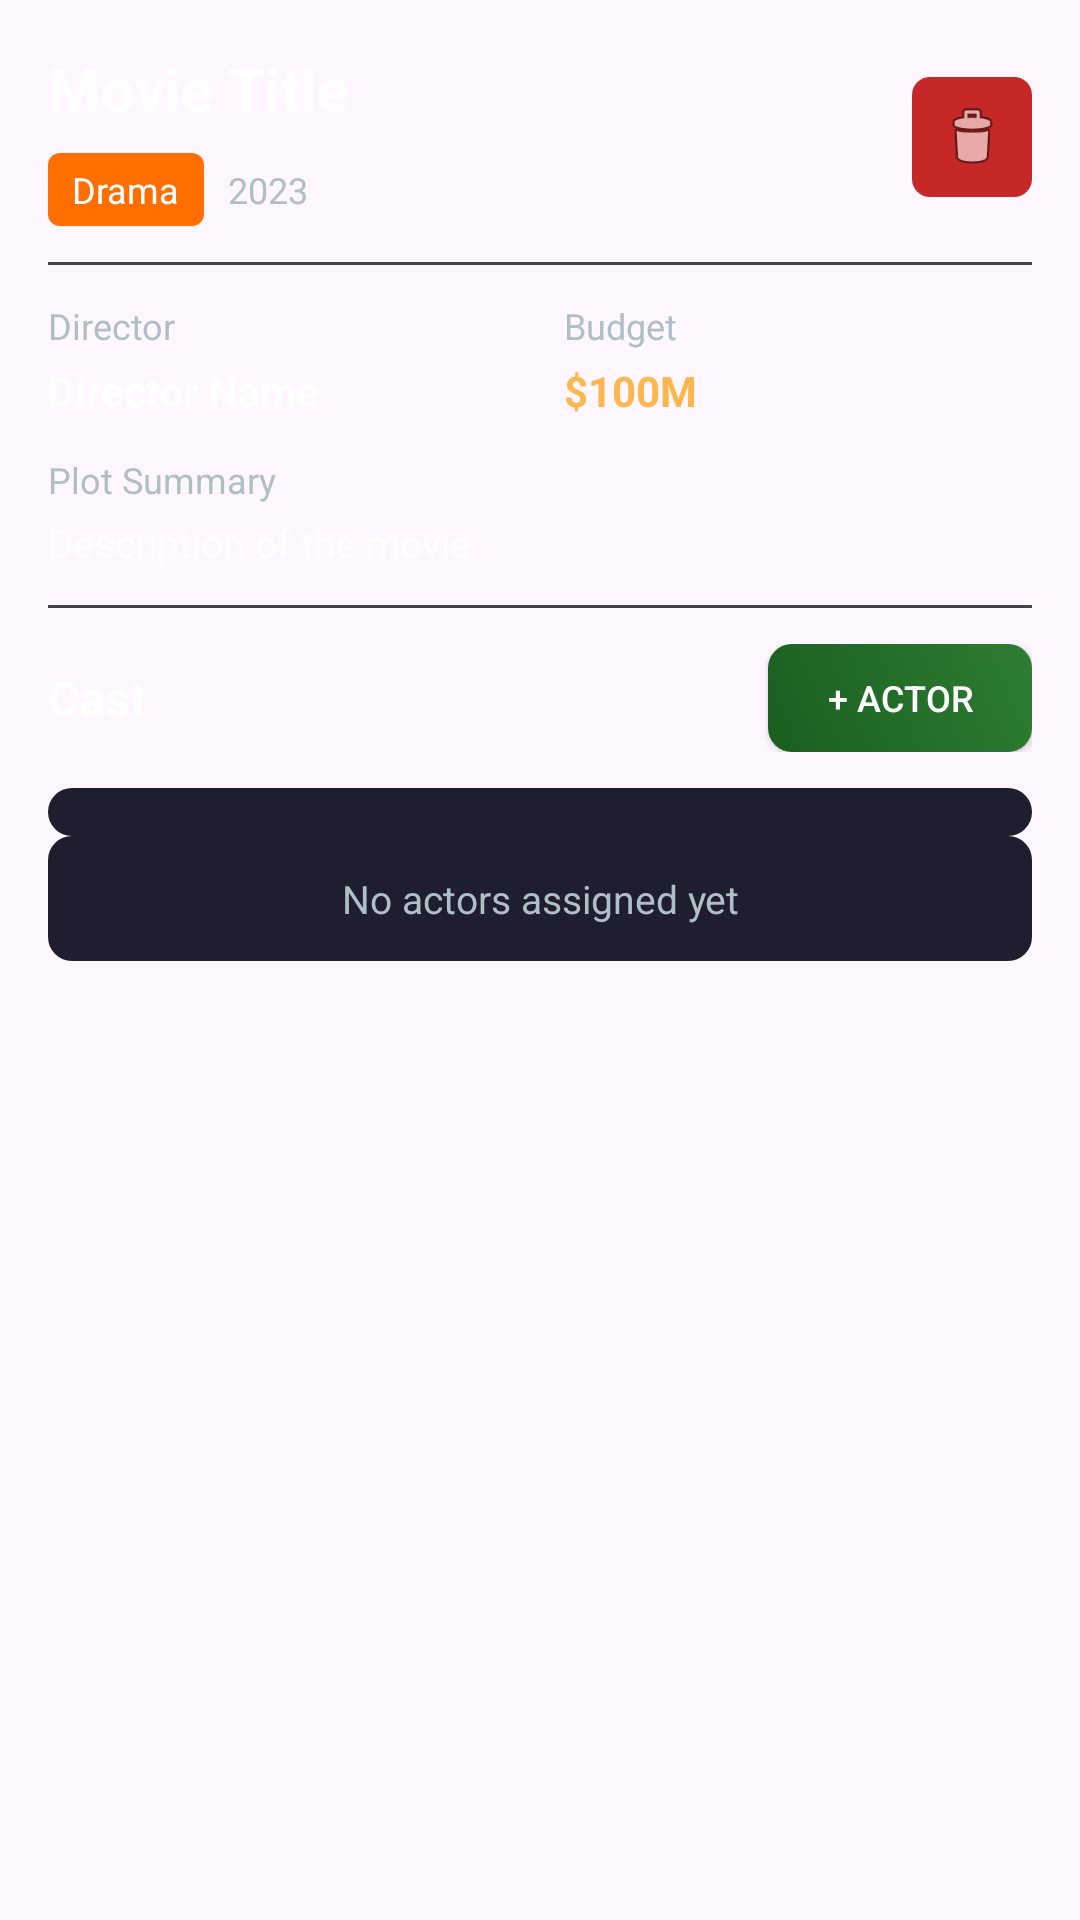

Android layout source for this screen:
<!-- AndroidManifest.xml: application theme Theme.StudentManagerApp -->
<!-- res/layout/movie_item.xml -->
<?xml version="1.0" encoding="utf-8"?>
<LinearLayout xmlns:android="http://schemas.android.com/apk/res/android"
    android:layout_width="match_parent"
    android:layout_height="wrap_content"
    android:orientation="vertical"
    android:padding="16dp"
    android:layout_margin="12dp"
    android:background="@drawable/movie_card_background"
    android:elevation="8dp">

    
    <LinearLayout
        android:layout_width="match_parent"
        android:layout_height="wrap_content"
        android:orientation="horizontal"
        android:gravity="center_vertical"
        android:layout_marginBottom="12dp">

        <LinearLayout
            android:layout_width="0dp"
            android:layout_height="wrap_content"
            android:layout_weight="1"
            android:orientation="vertical">

            <TextView
                android:id="@+id/movie_title_text"
                android:layout_width="match_parent"
                android:layout_height="wrap_content"
                android:text="Movie Title"
                android:textSize="20sp"
                android:textStyle="bold"
                android:textColor="@color/white"
                android:maxLines="2"
                android:ellipsize="end" />

            <LinearLayout
                android:layout_width="match_parent"
                android:layout_height="wrap_content"
                android:orientation="horizontal"
                android:layout_marginTop="8dp">

                <TextView
                    android:id="@+id/movie_genre_badge"
                    android:layout_width="wrap_content"
                    android:layout_height="wrap_content"
                    android:text="Drama"
                    android:paddingStart="8dp"
                    android:paddingEnd="8dp"
                    android:paddingTop="4dp"
                    android:paddingBottom="4dp"
                    android:textSize="12sp"
                    android:textColor="@color/white"
                    android:background="@drawable/genre_badge_background"
                    android:layout_marginEnd="8dp" />

                <TextView
                    android:id="@+id/movie_year_text"
                    android:layout_width="wrap_content"
                    android:layout_height="wrap_content"
                    android:text="2023"
                    android:textSize="12sp"
                    android:textColor="@color/hint_color" />

            </LinearLayout>

        </LinearLayout>

        <ImageButton
            android:id="@+id/movie_delete_btn"
            android:layout_width="40dp"
            android:layout_height="40dp"
            android:background="@drawable/delete_button_background"
            android:src="@android:drawable/ic_menu_delete"
            android:contentDescription="Delete Movie"
            android:scaleType="centerInside"
            android:padding="8dp" />

    </LinearLayout>

    
    <View
        android:layout_width="match_parent"
        android:layout_height="1dp"
        android:background="@color/divider_color"
        android:layout_marginBottom="12dp" />

    
    <LinearLayout
        android:layout_width="match_parent"
        android:layout_height="wrap_content"
        android:orientation="horizontal"
        android:layout_marginBottom="12dp">

        <LinearLayout
            android:layout_width="0dp"
            android:layout_height="wrap_content"
            android:layout_weight="1"
            android:orientation="vertical">

            <TextView
                android:layout_width="wrap_content"
                android:layout_height="wrap_content"
                android:text="Director"
                android:textSize="12sp"
                android:textColor="@color/hint_color"
                android:layout_marginBottom="4dp" />

            <TextView
                android:id="@+id/movie_director_text"
                android:layout_width="match_parent"
                android:layout_height="wrap_content"
                android:text="Director Name"
                android:textSize="14sp"
                android:textColor="@color/white"
                android:textStyle="bold"
                android:maxLines="1"
                android:ellipsize="end" />

        </LinearLayout>

        <LinearLayout
            android:layout_width="0dp"
            android:layout_height="wrap_content"
            android:layout_weight="1"
            android:orientation="vertical"
            android:layout_marginStart="16dp">

            <TextView
                android:layout_width="wrap_content"
                android:layout_height="wrap_content"
                android:text="Budget"
                android:textSize="12sp"
                android:textColor="@color/hint_color"
                android:layout_marginBottom="4dp" />

            <TextView
                android:id="@+id/movie_budget_text"
                android:layout_width="match_parent"
                android:layout_height="wrap_content"
                android:text="$100M"
                android:textSize="14sp"
                android:textColor="@color/accent_color"
                android:textStyle="bold"
                android:maxLines="1"
                android:ellipsize="end" />

        </LinearLayout>

    </LinearLayout>

    
    <LinearLayout
        android:layout_width="match_parent"
        android:layout_height="wrap_content"
        android:orientation="vertical"
        android:layout_marginBottom="12dp">

        <TextView
            android:layout_width="wrap_content"
            android:layout_height="wrap_content"
            android:text="Plot Summary"
            android:textSize="12sp"
            android:textColor="@color/hint_color"
            android:layout_marginBottom="4dp" />

        <TextView
            android:id="@+id/movie_description_text"
            android:layout_width="match_parent"
            android:layout_height="wrap_content"
            android:text="Description of the movie"
            android:textSize="13sp"
            android:textColor="@color/white"
            android:maxLines="3"
            android:ellipsize="end" />

    </LinearLayout>

    
    <View
        android:layout_width="match_parent"
        android:layout_height="1dp"
        android:background="@color/divider_color"
        android:layout_marginBottom="12dp" />

    
    <LinearLayout
        android:layout_width="match_parent"
        android:layout_height="wrap_content"
        android:orientation="horizontal"
        android:gravity="center_vertical"
        android:layout_marginBottom="12dp">

        <TextView
            android:layout_width="0dp"
            android:layout_height="wrap_content"
            android:layout_weight="1"
            android:text="Cast"
            android:textSize="16sp"
            android:textStyle="bold"
            android:textColor="@color/white" />

        <Button
            android:id="@+id/add_actor_btn"
            android:layout_width="wrap_content"
            android:layout_height="36dp"
            android:text="+ Actor"
            android:textSize="12sp"
            android:textColor="@color/white"
            android:paddingStart="12dp"
            android:paddingEnd="12dp"
            android:background="@drawable/button_add_background" />

    </LinearLayout>

    
    <LinearLayout
        android:id="@+id/actors_container"
        android:layout_width="match_parent"
        android:layout_height="wrap_content"
        android:orientation="vertical"
        android:background="@drawable/actors_bg"
        android:padding="8dp" />

    <TextView
        android:id="@+id/no_actors_text"
        android:layout_width="match_parent"
        android:layout_height="wrap_content"
        android:text="No actors assigned yet"
        android:textSize="13sp"
        android:textColor="@color/hint_color"
        android:gravity="center"
        android:padding="12dp"
        android:background="@drawable/actors_bg" />

</LinearLayout>
<!-- resources referenced by this layout -->
<resources>
  <color name="accent_color">#FFB74D</color>
  <color name="divider_color">#424242</color>
  <color name="hint_color">#B0BEC5</color>
  <color name="white">#FFFFFFFF</color>
  <!-- drawable actors_bg (drawable) -->
  <?xml version="1.0" encoding="utf-8"?>
  <shape xmlns:android="http://schemas.android.com/apk/res/android">
      <solid android:color="#1e1e2e" />
      <corners android:radius="8dp" />
  </shape>
  <!-- drawable button_add_background (drawable) -->
  <?xml version="1.0" encoding="utf-8"?>
  <shape xmlns:android="http://schemas.android.com/apk/res/android">
      <gradient
          android:type="linear"
          android:angle="45"
          android:startColor="#1b5e20"
          android:endColor="#2e7d32" />
      <corners android:radius="8dp" />
  </shape>
  <!-- drawable delete_button_background (drawable) -->
  <?xml version="1.0" encoding="utf-8"?>
  <shape xmlns:android="http://schemas.android.com/apk/res/android">
      <solid android:color="#c62828" />
      <corners android:radius="6dp" />
  </shape>
  <!-- drawable genre_badge_background (drawable) -->
  <?xml version="1.0" encoding="utf-8"?>
  <shape xmlns:android="http://schemas.android.com/apk/res/android">
      <solid android:color="#ff6f00" />
      <corners android:radius="4dp" />
  </shape>
  <style name="Theme.StudentManagerApp" parent="Base.Theme.StudentManagerApp" />
  <style name="Base.Theme.StudentManagerApp" parent="Theme.Material3.DayNight.NoActionBar">
          <item name="colorPrimary">@color/primary</item>
          <item name="colorSecondary">@color/secondary</item>
          <item name="colorTertiary">@color/tertiary</item>
          <item name="android:statusBarColor">@android:color/transparent</item>
          <item name="android:navigationBarColor">@android:color/transparent</item>
          <item name="android:windowLightStatusBar">false</item>
      </style>
  <color name="primary">#7C4DFF</color>
  <color name="secondary">#D946EF</color>
  <color name="tertiary">#22D3EE</color>
</resources>
